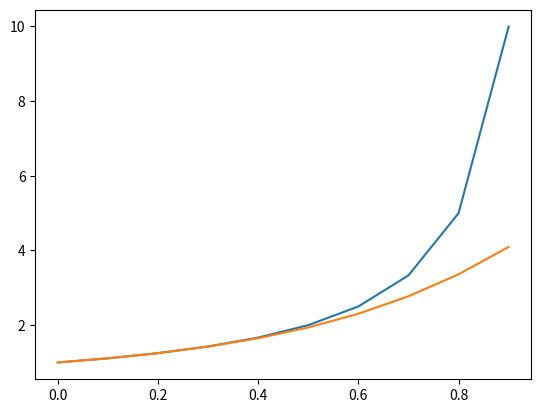

Recreate this plot in Python.
import numpy as np
import matplotlib.pyplot as plt

x=[]
y=[]
for i in np.arange(0,1,0.1):
    ans=1/(1-i)
    y.append(ans)
    x.append(i)
plt.plot(x,y)
x1 = []
y1 = []
x1 = np.arange(0,1,0.1)
y1 = 1+x1+x1**2+x1**3+x1**4
plt.plot(x1,y1)
plt.show()